The GitHub repository 7Solomon/image_recognition_for_simplified_structures contains a labelled image folder "data" with 5 categories: 0 gelenk, 1 festlager, 2 loslager, 3 biegesteife ecke, normal force hinge. Examples follow, each with its label.

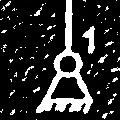
Label: 1 festlager

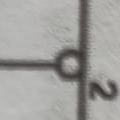
Label: 0 gelenk

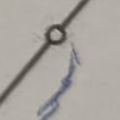
Label: 0 gelenk

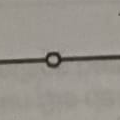
Label: 0 gelenk

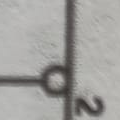
Label: 0 gelenk

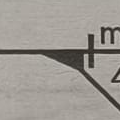
Label: 3 biegesteife ecke
